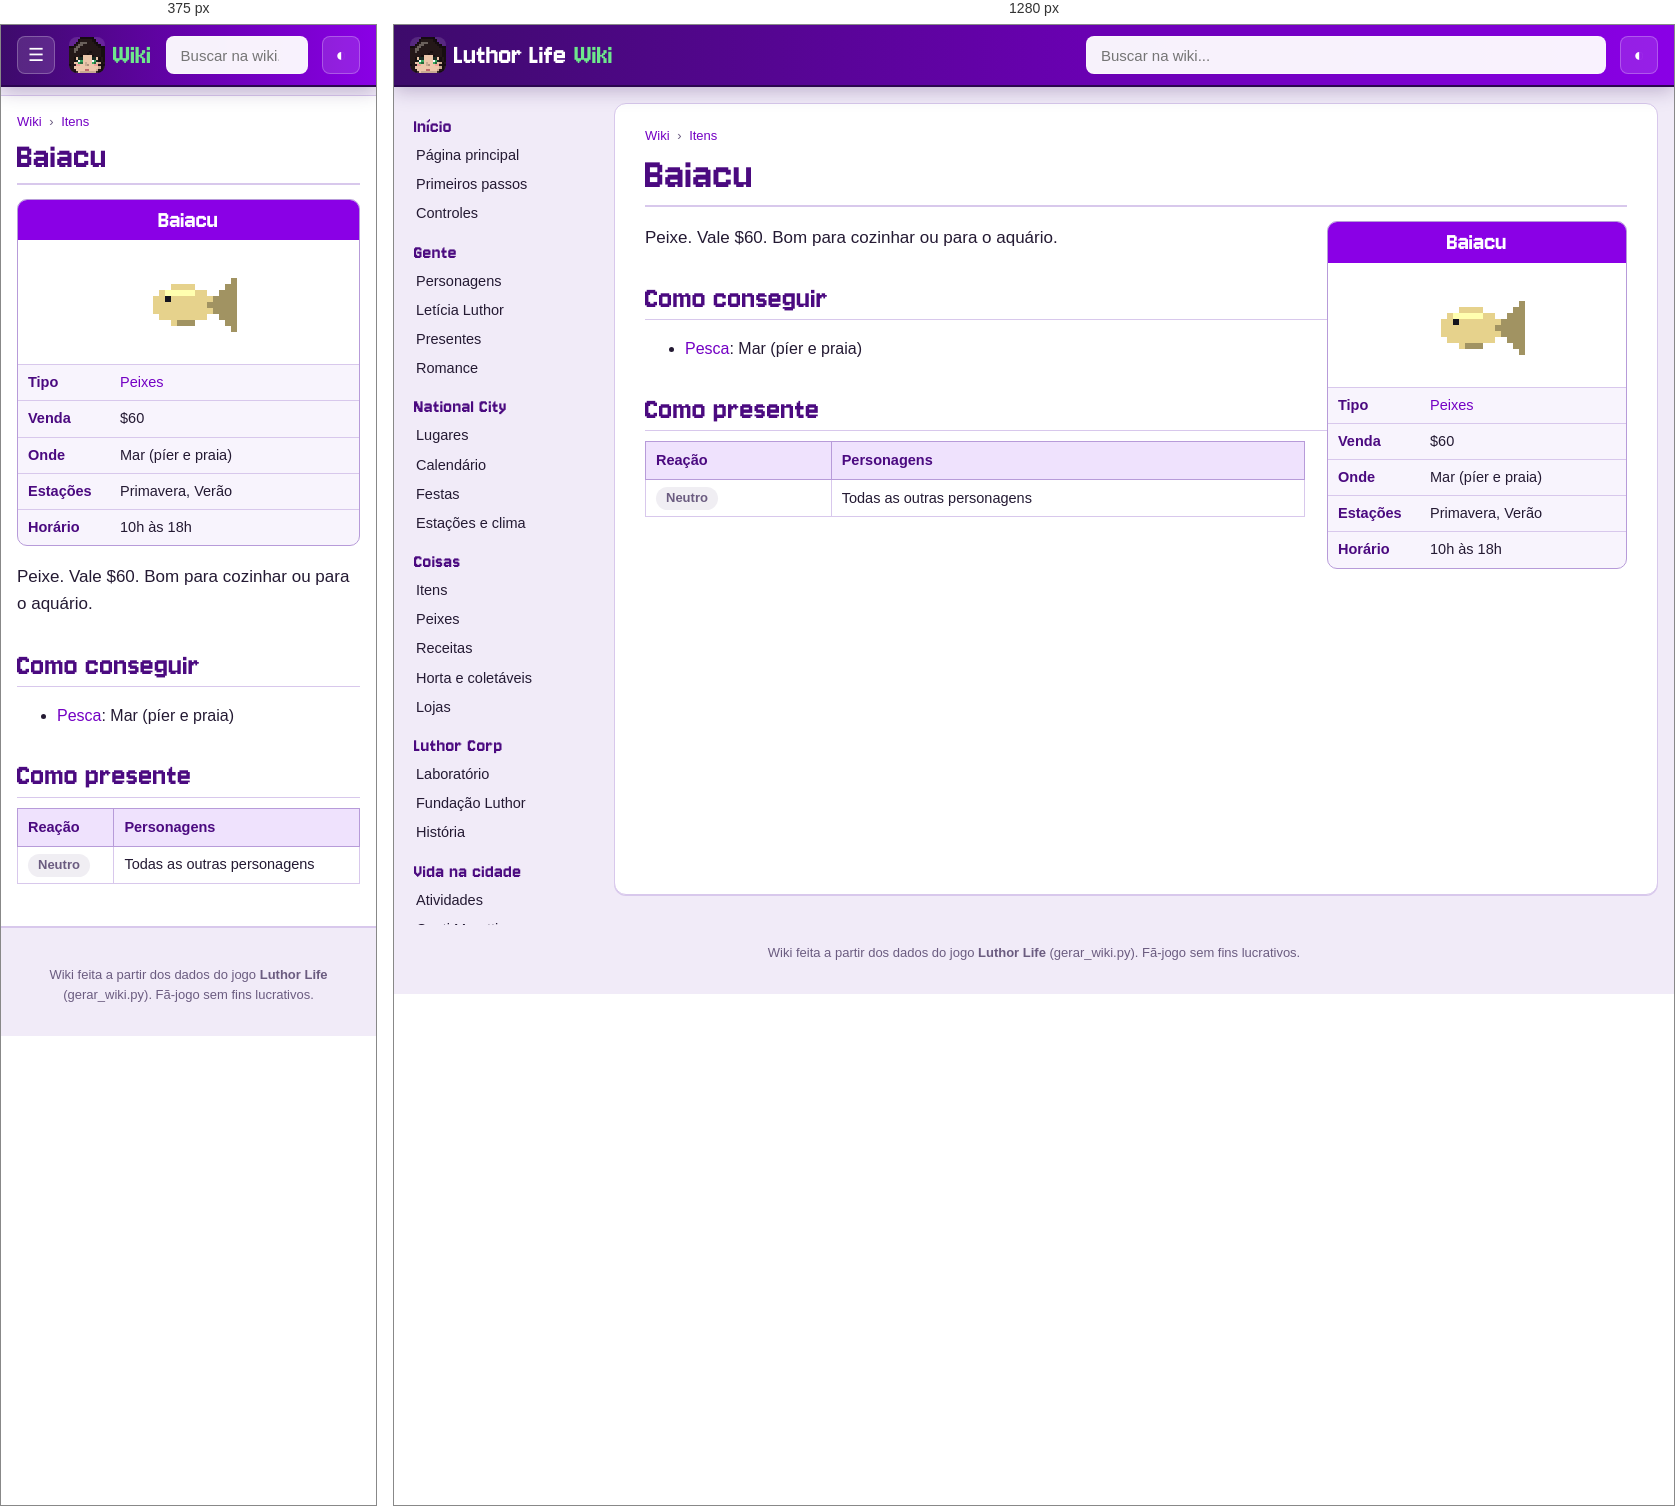
Rendered at 375 px and 1280 px, left to right.

<!-- file: item-baiacu.html -->
<!doctype html>
<html lang="pt-BR">
<head>
<meta charset="utf-8">
<meta name="viewport" content="width=device-width, initial-scale=1">
<title>Baiacu · Wiki Luthor Life</title>
<meta name="description" content="Peixe. Vale $60. Bom para cozinhar ou para o aquário.">
<link rel="icon" href="../img/logo.png">
<link rel="preconnect" href="https://fonts.googleapis.com">
<link href="https://fonts.googleapis.com/css2?family=Nunito:wght@400;600;700;800&amp;display=swap" rel="stylesheet">
<link rel="stylesheet" href="wiki.css">
<script>try{var t=localStorage.getItem("wiki-tema");if(t)document.documentElement.dataset.theme=t}catch(e){}</script>
</head>
<body>
<header class="topo">
  <button class="menu" aria-label="Abrir o menu">☰</button>
  <a class="marca" href="index.html"><img src="img/cabecas/leticia.png" alt="" width="32" height="32"><span>Luthor Life</span><em>Wiki</em></a>
  <div class="busca">
    <input type="search" placeholder="Buscar na wiki..." aria-label="Buscar na wiki" autocomplete="off">
    <ul class="resultados" hidden></ul>
  </div>
  <button class="tema" aria-label="Trocar tema claro/escuro">◐</button>
</header>
<div class="corpo">
  <nav class="lateral"><h3>Início</h3><ul><li><a href="index.html">Página principal</a></li><li><a href="guia.html">Primeiros passos</a></li><li><a href="controles.html">Controles</a></li></ul><h3>Gente</h3><ul><li><a href="personagens.html">Personagens</a></li><li><a href="leticia.html">Letícia Luthor</a></li><li><a href="presentes.html">Presentes</a></li><li><a href="romance.html">Romance</a></li></ul><h3>National City</h3><ul><li><a href="lugares.html">Lugares</a></li><li><a href="calendario.html">Calendário</a></li><li><a href="festas.html">Festas</a></li><li><a href="estacoes.html">Estações e clima</a></li></ul><h3>Coisas</h3><ul><li><a href="itens.html">Itens</a></li><li><a href="peixes.html">Peixes</a></li><li><a href="receitas.html">Receitas</a></li><li><a href="horta.html">Horta e coletáveis</a></li><li><a href="lojas.html">Lojas</a></li></ul><h3>Luthor Corp</h3><ul><li><a href="laboratorio.html">Laboratório</a></li><li><a href="fundacao.html">Fundação Luthor</a></li><li><a href="historia.html">História</a></li></ul><h3>Vida na cidade</h3><ul><li><a href="atividades.html">Atividades</a></li><li><a href="hospital.html">Conti Moretti</a></li><li><a href="habilidades.html">Habilidades</a></li><li><a href="conquistas.html">Conquistas</a></li></ul><h3>Ferramentas</h3><ul><li><a href="#" id="aleatoria">Página aleatória</a></li><li><a href="../index.html">Site do jogo</a></li><li><a href="https://github.com/LuthorW/Luthor-Life">Código no GitHub</a></li></ul></nav>
  <main class="artigo">
    <nav class="trilha"><a href="index.html">Wiki</a> <span>›</span> <a href="itens.html">Itens</a></nav>
    <h1>Baiacu</h1>
<aside class="infobox coisa"><div class="ib-titulo">Baiacu</div><div class="ib-icone"><img class="ico grande" src="img/itens/baiacu.png" alt="" width="96" height="96" loading="lazy"></div><table><tr><th>Tipo</th><td><a href="itens.html#fish">Peixes</a></td></tr><tr><th>Venda</th><td>$60</td></tr><tr><th>Onde</th><td>Mar (píer e praia)</td></tr><tr><th>Estações</th><td>Primavera, Verão</td></tr><tr><th>Horário</th><td>10h às 18h</td></tr></table></aside>
<p class="lead">Peixe. Vale $60. Bom para cozinhar ou para o aquário.</p>
<h2>Como conseguir</h2><ul><li><a href="peixes.html">Pesca</a>: Mar (píer e praia)</li></ul>
<h2>Como presente</h2><div class="tabela"><table class="wikitable"><thead><tr><th>Reação</th><th>Personagens</th></tr></thead><tbody><tr><td><span class="gosto neutral">Neutro</span></td><td>Todas as outras personagens</td></tr></tbody></table></div>
  </main>
</div>
<footer class="rodape">Wiki feita a partir dos dados do jogo <b>Luthor Life</b> (gerar_wiki.py). Fã-jogo sem fins lucrativos.</footer>
<script src="busca.js"></script>
<script src="wiki.js"></script>
</body>
</html>


/* @media block from wiki.css */
@media (max-width: 900px) {
  .menu { display: block; }
  .marca span { display: none; }
  .lateral {
    position: fixed; top: 60px; left: 0; bottom: 0; z-index: 15; width: 260px; max-height: none;
    background: var(--lateral); border-right: 1px solid var(--linha-forte);
    transform: translateX(-100%); transition: transform .2s;
  }
  body.menu-aberto .lateral { transform: none; box-shadow: 10px 0 30px rgba(0,0,0,.3); }
  .artigo { margin: 10px 0 20px; padding: 16px 16px 26px; border-radius: 0; border-left: 0; border-right: 0; }
  h1 { font-size: 38px; }
  .infobox, .infobox.festa { float: none; width: 100%; margin: 0 0 16px; }
  .infobox .retrato { max-width: 320px; margin: 0 auto; }
  .lugar { flex-direction: column; }
  .lugar .foto { flex: none; width: 100%; }
  .duas, .romances { grid-template-columns: 1fr; }
  .banner { flex-direction: column; }
  .banner img { width: 100%; }
  .calendario { grid-template-columns: repeat(7, minmax(0, 1fr)); gap: 2px; }
  .dia { min-height: 64px; padding: 2px; font-size: 10.5px; }
  .ev .cab { display: none; }
  .ev.semana { display: none; }
}

/* @media block from wiki.css */
@media (min-width: 901px) { .lateral { background: transparent; } }